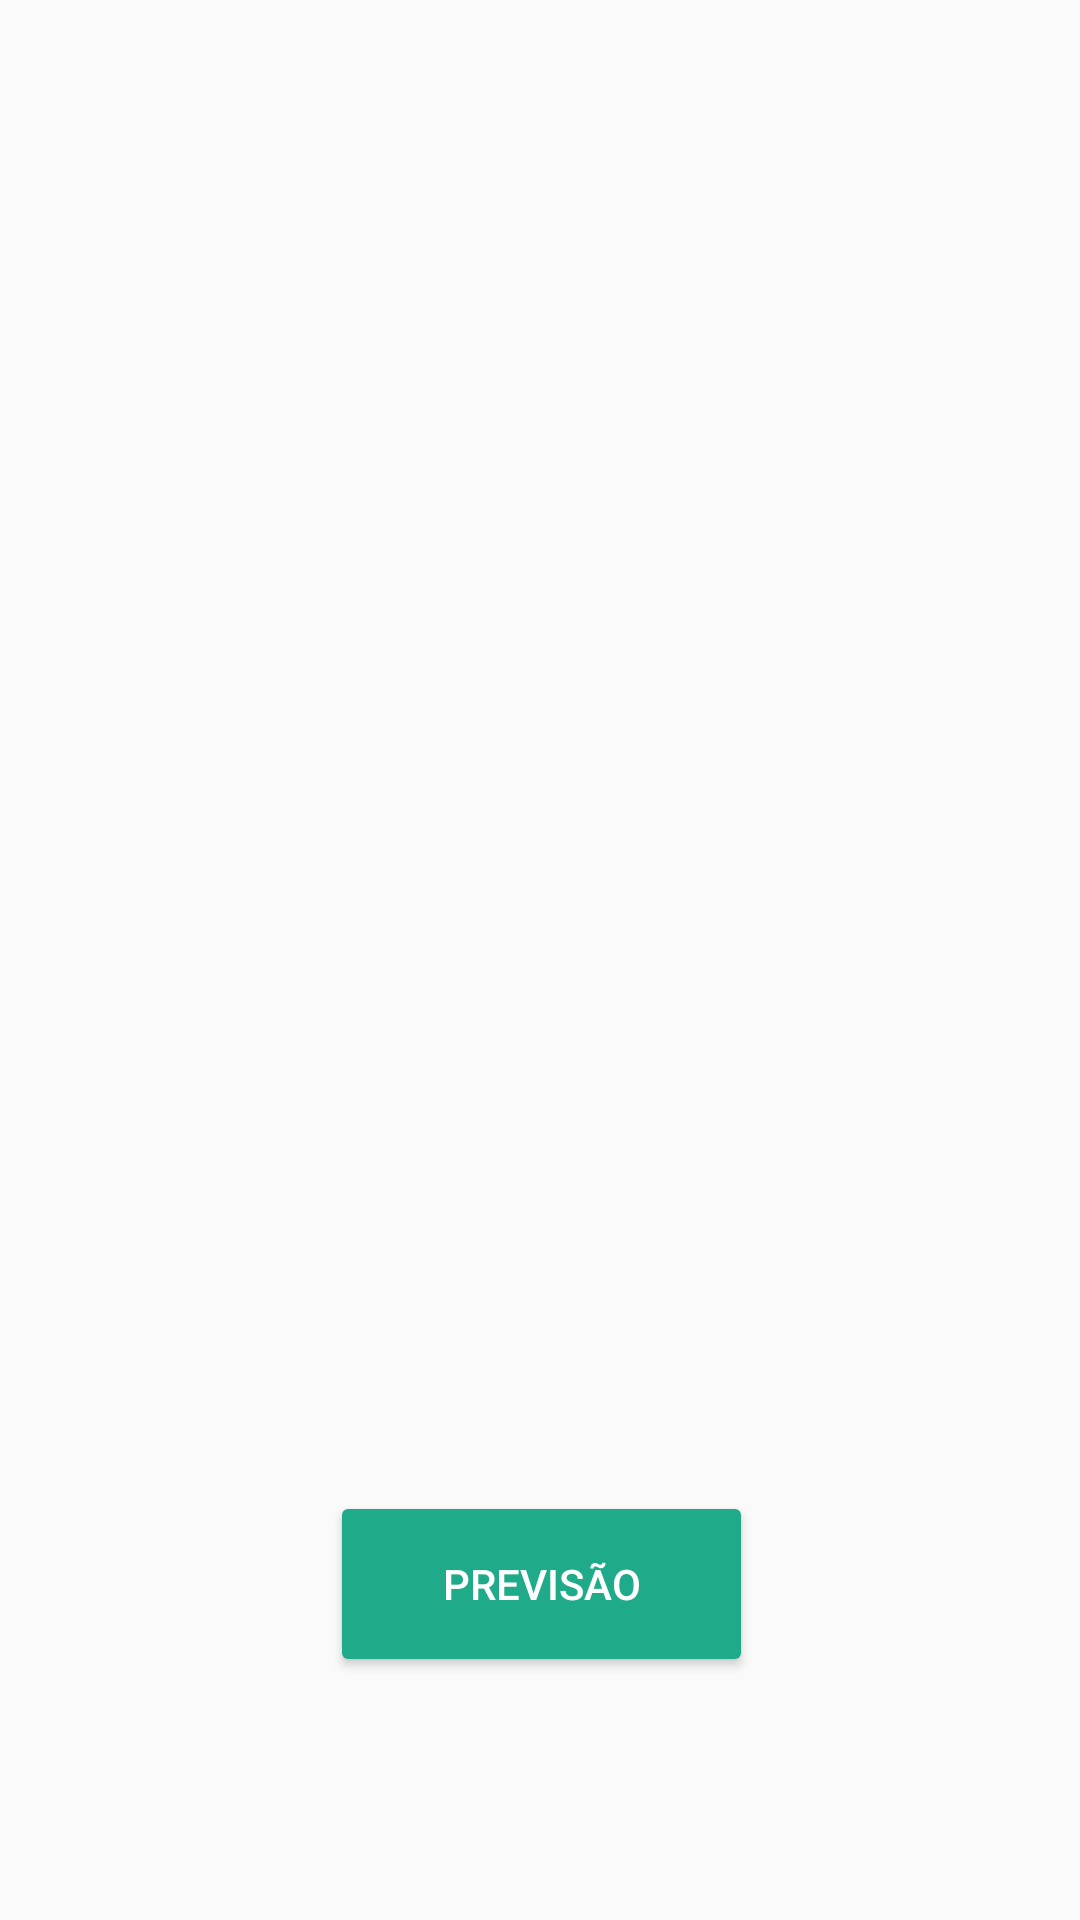

Reconstruct the res/layout file that produces this screen, plus the resources it refers to.
<!-- AndroidManifest.xml: application theme AppTheme -->
<!-- res/layout/activity_main.xml -->
<?xml version="1.0" encoding="utf-8"?>
<android.support.constraint.ConstraintLayout xmlns:android="http://schemas.android.com/apk/res/android"
    xmlns:app="http://schemas.android.com/apk/res-auto"
    xmlns:tools="http://schemas.android.com/tools"
    android:layout_width="match_parent"
    android:layout_height="match_parent"
    tools:context="pronatec.appweather.MainActivity">

    <TextView
        android:id="@+id/location"
        android:layout_width="287dp"
        android:layout_height="51dp"
        android:textAlignment="center"
        android:textColor="#1FAB89"
        android:textColorLink="#1FAB89"
        android:textSize="20sp"
        android:textStyle="bold"
        app:layout_constraintBottom_toBottomOf="parent"
        app:layout_constraintHorizontal_bias="0.505"
        app:layout_constraintLeft_toLeftOf="parent"
        app:layout_constraintRight_toRightOf="parent"
        app:layout_constraintTop_toTopOf="parent"
        app:layout_constraintVertical_bias="0.076" />

    <TextView
        android:id="@+id/clima"
        android:layout_width="190dp"
        android:layout_height="26dp"
        android:textAlignment="center"
        android:textColor="#1FAB89"
        android:textColorLink="#1FAB89"
        android:textSize="16sp"
        android:textStyle="bold"
        app:layout_constraintBottom_toBottomOf="parent"
        app:layout_constraintLeft_toLeftOf="parent"
        app:layout_constraintRight_toRightOf="parent"
        app:layout_constraintTop_toTopOf="parent"
        app:layout_constraintVertical_bias="0.522" />

    <TextView
        android:id="@+id/temperatura"
        android:layout_width="129dp"
        android:layout_height="39dp"
        android:layout_marginBottom="8dp"
        android:layout_marginEnd="8dp"
        android:layout_marginStart="8dp"
        android:layout_marginTop="8dp"
        android:textAlignment="center"
        android:textColor="#1FAB89"
        android:textSize="18sp"
        android:textStyle="bold"
        app:layout_constraintBottom_toBottomOf="parent"
        app:layout_constraintEnd_toEndOf="parent"
        app:layout_constraintHorizontal_bias="0.502"
        app:layout_constraintLeft_toLeftOf="parent"
        app:layout_constraintRight_toRightOf="parent"
        app:layout_constraintStart_toStartOf="parent"
        app:layout_constraintTop_toTopOf="parent"
        app:layout_constraintVertical_bias="0.596" />

    <ImageView
        android:id="@+id/icon"
        android:layout_width="161dp"
        android:layout_height="167dp"
        android:layout_marginBottom="8dp"
        android:layout_marginEnd="8dp"
        android:layout_marginStart="8dp"
        android:layout_marginTop="8dp"
        app:layout_constraintBottom_toBottomOf="parent"
        app:layout_constraintEnd_toEndOf="parent"
        app:layout_constraintHorizontal_bias="0.502"
        app:layout_constraintStart_toStartOf="parent"
        app:layout_constraintTop_toTopOf="parent"
        app:layout_constraintVertical_bias="0.237"
        app:srcCompat="@drawable/icon_na" />

    <Button
        android:id="@+id/previsao"
        android:layout_width="141dp"
        android:layout_height="62dp"
        android:layout_marginBottom="8dp"
        android:layout_marginEnd="8dp"
        android:layout_marginStart="8dp"
        android:layout_marginTop="8dp"
        android:backgroundTint="#1FAB89"
        android:text="Previsão"
        android:textColor="#FFFFFF"
        app:layout_constraintBottom_toBottomOf="parent"
        app:layout_constraintEnd_toEndOf="parent"
        app:layout_constraintHorizontal_bias="0.502"
        app:layout_constraintStart_toStartOf="parent"
        app:layout_constraintTop_toTopOf="parent"
        app:layout_constraintVertical_bias="0.87"
        tools:ignore="OnClick" />
</android.support.constraint.ConstraintLayout>
<!-- resources referenced by this layout -->
<resources>
  <style name="AppTheme" parent="Theme.AppCompat.Light.DarkActionBar">
          
          <item name="colorPrimary">@color/colorPrimary</item>
          <item name="colorPrimaryDark">@color/colorPrimaryDark</item>
          <item name="colorAccent">#1FAB89</item>
      </style>
  <color name="colorPrimary">#3F51B5</color>
  <color name="colorPrimaryDark">#303F9F</color>
</resources>
